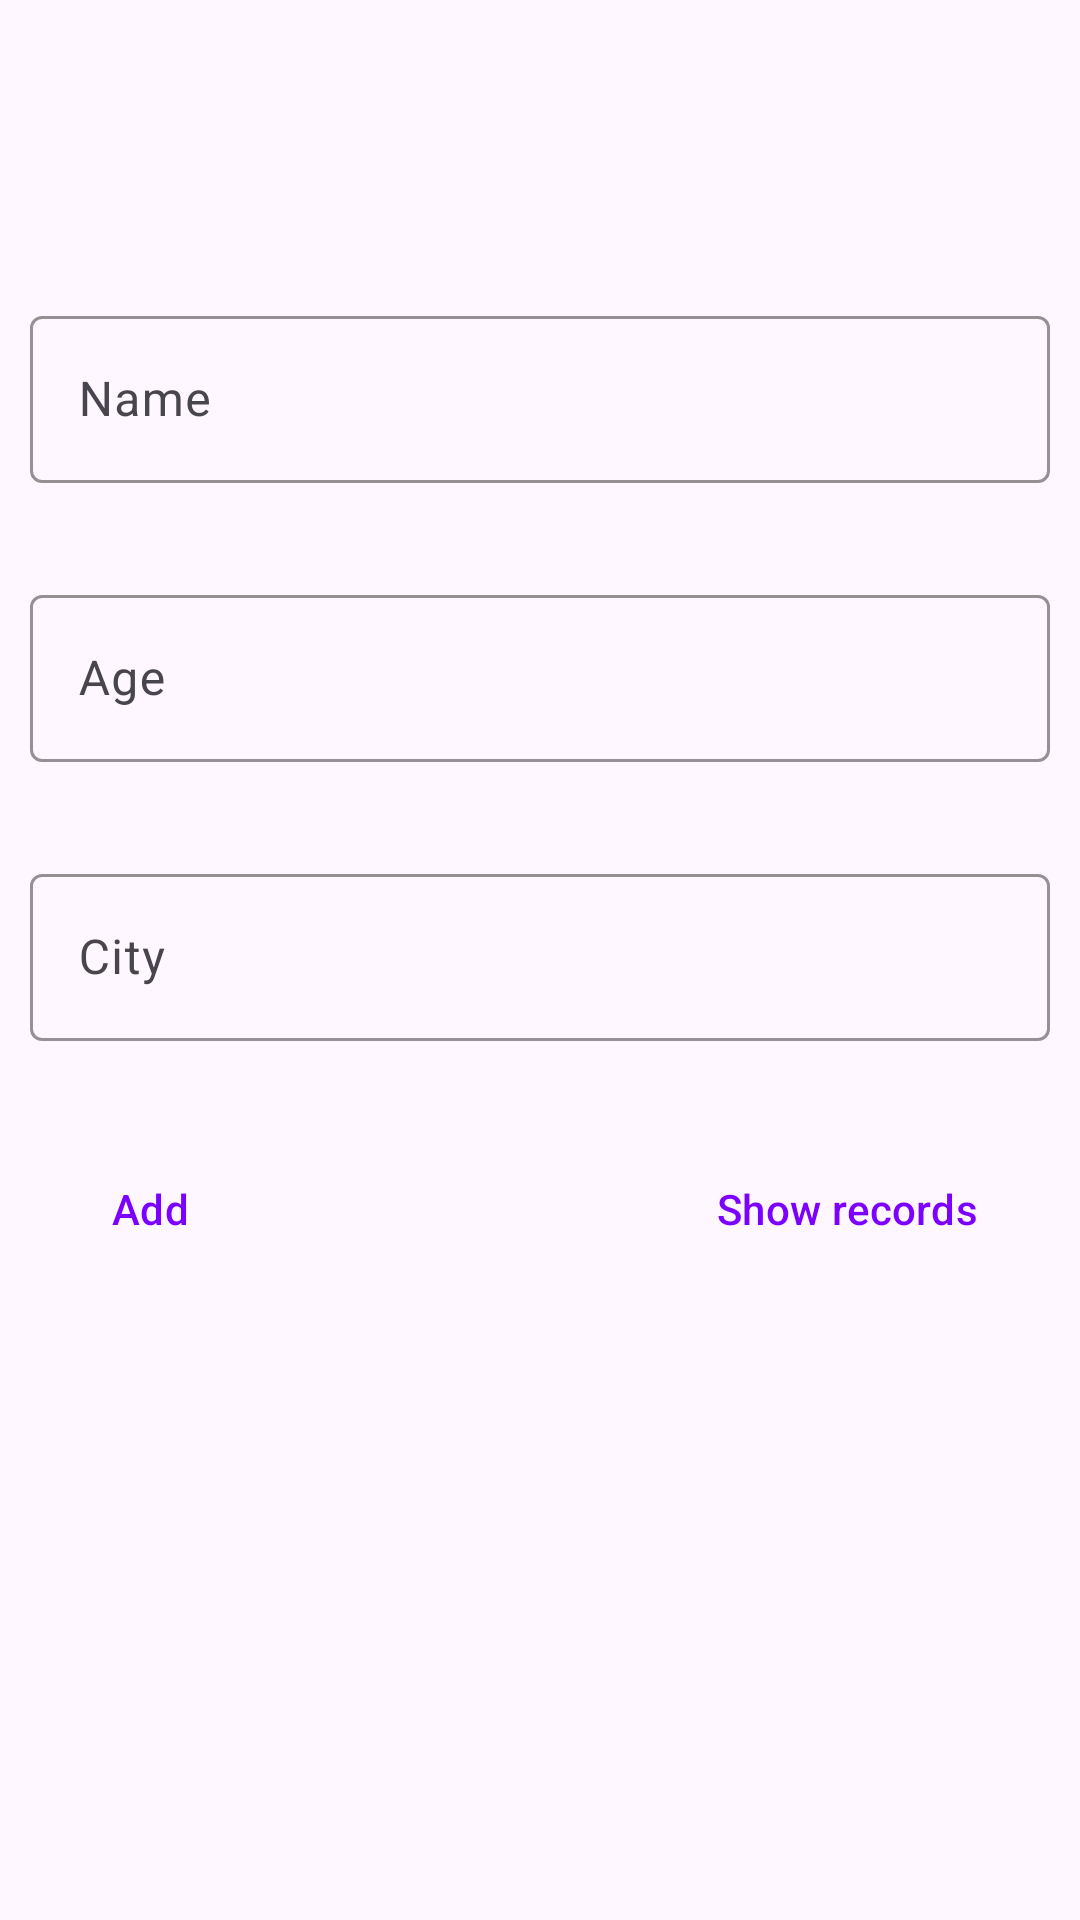

Layout XML and referenced resources for this Android screen:
<!-- AndroidManifest.xml: application theme Theme.PatientRegistration -->
<!-- res/layout/fragment_home.xml -->
<?xml version="1.0" encoding="utf-8"?>
<androidx.constraintlayout.widget.ConstraintLayout xmlns:android="http://schemas.android.com/apk/res/android"
    xmlns:app="http://schemas.android.com/apk/res-auto"
    xmlns:tools="http://schemas.android.com/tools"
    android:layout_width="match_parent"
    android:layout_height="match_parent"
    android:paddingHorizontal="10dp"
    tools:context=".ui.HomeFragment">

    <com.google.android.material.textfield.TextInputLayout
        android:id="@+id/tvName"
        android:layout_width="match_parent"
        android:layout_height="wrap_content"
        android:layout_marginTop="100dp"
        android:hint="@string/name"
        app:boxStrokeColor="@color/darkBlue"
        app:hintTextColor="@color/darkBlue"
        app:layout_constraintEnd_toEndOf="parent"
        app:layout_constraintHorizontal_bias="0.5"
        app:layout_constraintStart_toStartOf="parent"
        app:layout_constraintTop_toTopOf="parent">

        <com.google.android.material.textfield.TextInputEditText
            android:layout_width="match_parent"
            android:layout_height="wrap_content" />

    </com.google.android.material.textfield.TextInputLayout>

    <com.google.android.material.textfield.TextInputLayout
        android:id="@+id/tvAge"
        android:layout_width="match_parent"
        android:layout_height="wrap_content"
        android:layout_marginTop="32dp"
        android:hint="@string/age"
        app:boxStrokeColor="@color/darkBlue"
        app:hintTextColor="@color/darkBlue"
        app:layout_constraintEnd_toEndOf="parent"
        app:layout_constraintHorizontal_bias="0.5"
        app:layout_constraintStart_toStartOf="parent"
        app:layout_constraintTop_toBottomOf="@id/tvName">

        <com.google.android.material.textfield.TextInputEditText
            android:layout_width="match_parent"
            android:layout_height="wrap_content" />

    </com.google.android.material.textfield.TextInputLayout>

    <com.google.android.material.textfield.TextInputLayout
        android:id="@+id/tvCity"
        android:layout_width="match_parent"
        android:layout_height="wrap_content"
        android:layout_marginTop="32dp"
        android:hint="@string/city"
        app:boxStrokeColor="@color/darkBlue"
        app:hintTextColor="@color/darkBlue"
        app:layout_constraintEnd_toEndOf="parent"
        app:layout_constraintHorizontal_bias="0.5"
        app:layout_constraintStart_toStartOf="parent"
        app:layout_constraintTop_toBottomOf="@id/tvAge">

        <com.google.android.material.textfield.TextInputEditText
            android:layout_width="match_parent"
            android:layout_height="wrap_content" />

    </com.google.android.material.textfield.TextInputLayout>

    <Button
        android:id="@+id/btnAdd"
        style="@style/Widget.Material3.Button.ElevatedButton.Icon"
        android:layout_width="wrap_content"
        android:layout_height="wrap_content"
        android:layout_marginTop="32dp"
        android:text="@string/add"
        android:textColor="@color/darkBlue"
        app:icon="@drawable/add_image"
        app:layout_constraintHorizontal_bias="0.5"
        app:layout_constraintStart_toStartOf="parent"
        app:layout_constraintTop_toBottomOf="@id/tvCity" />

    <Button
        android:id="@+id/btnShowRecords"
        style="@style/Widget.Material3.Button.ElevatedButton.Icon"
        android:layout_width="wrap_content"
        android:layout_height="wrap_content"
        android:layout_marginTop="32dp"
        android:text="@string/show_records"
        android:textColor="@color/darkBlue"
        app:layout_constraintBottom_toBottomOf="@id/btnAdd"
        app:layout_constraintEnd_toEndOf="parent" />

</androidx.constraintlayout.widget.ConstraintLayout>
<!-- resources referenced by this layout -->
<resources>
  <color name="darkBlue">#7C00FE</color>
  <!-- drawable add_image (drawable) -->
  <vector xmlns:android="http://schemas.android.com/apk/res/android" android:height="30dp" android:tint="#7C00FE" android:viewportHeight="24" android:viewportWidth="24" android:width="30dp">
        
      <path android:fillColor="@android:color/white" android:pathData="M19,13h-6v6h-2v-6H5v-2h6V5h2v6h6v2z"/>
      
  </vector>
  <string name="add">Add</string>
  <string name="age">Age</string>
  <string name="city">City</string>
  <string name="name">Name</string>
  <string name="show_records">Show records</string>
  <style name="Theme.PatientRegistration" parent="Base.Theme.PatientRegistration" />
  <style name="Base.Theme.PatientRegistration" parent="Theme.Material3.DayNight.NoActionBar">
          
          
      </style>
</resources>
